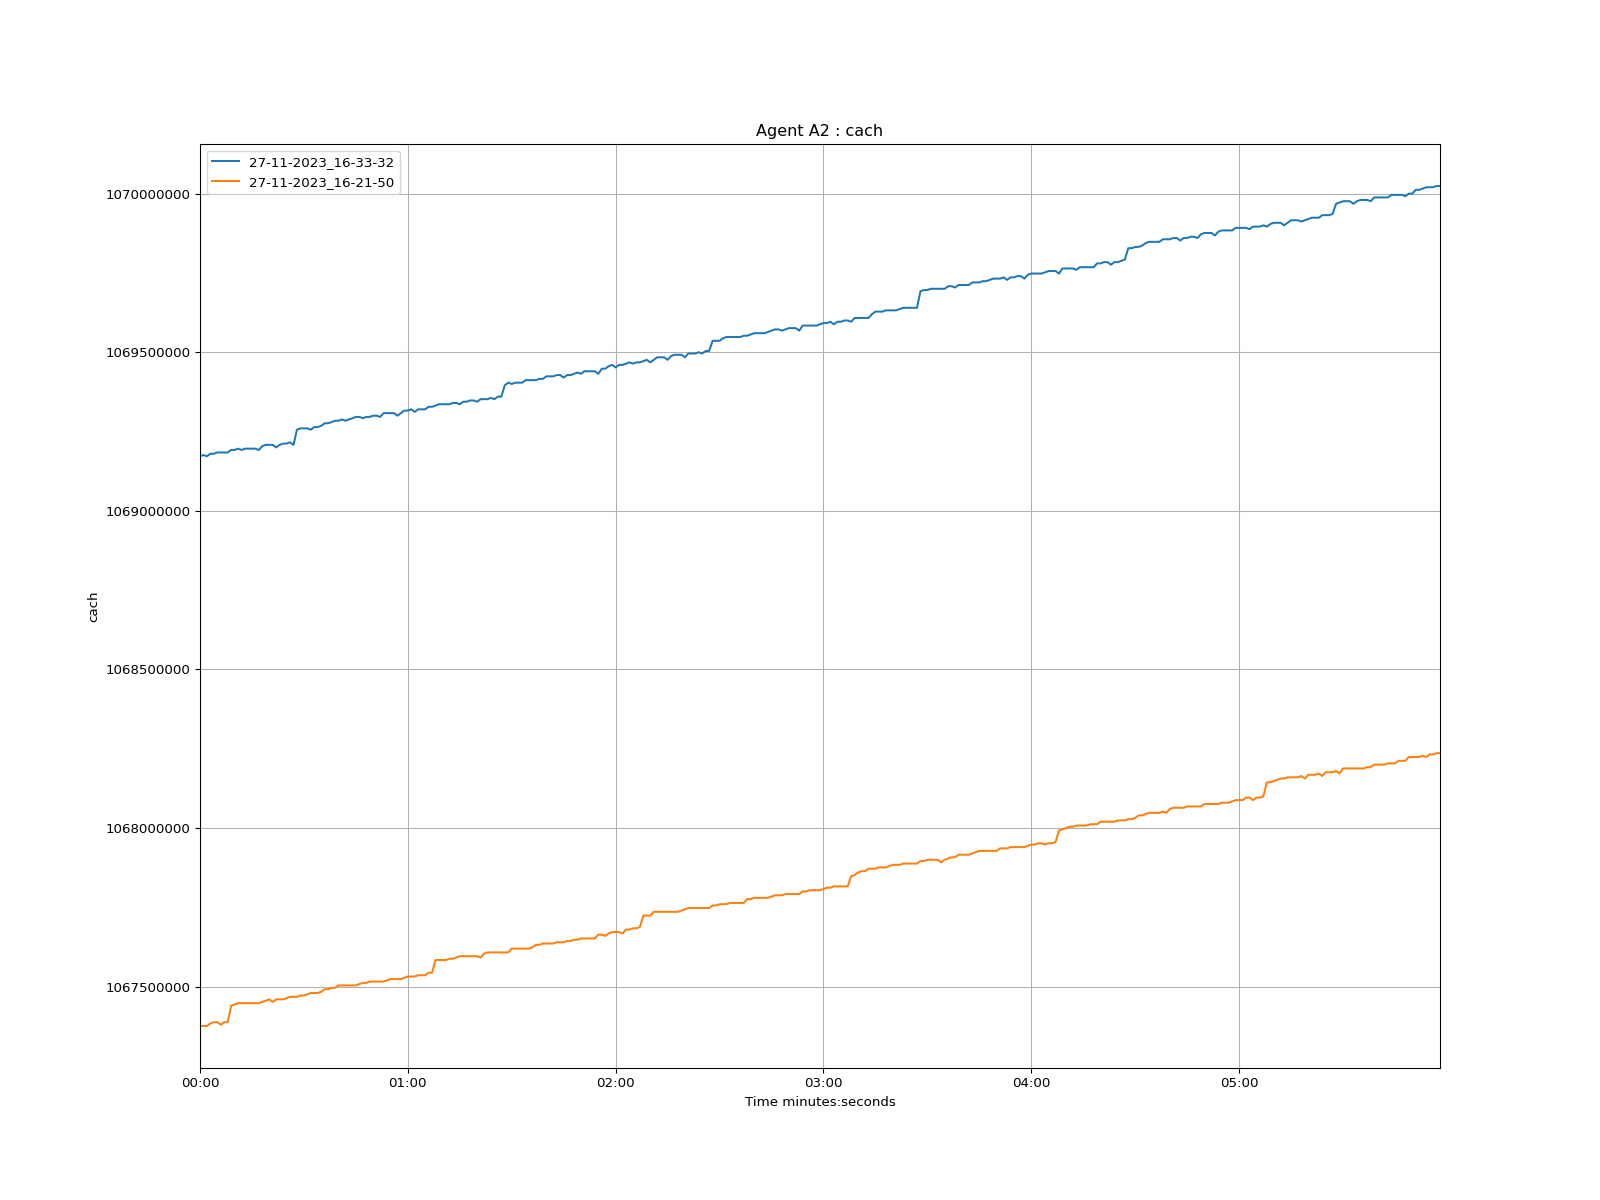

The table this chart was drawn from, first rows:
time, 27-11-2023_16-33-32, 27-11-2023_16-21-50
1970-01-01 00:00:00, 1069172000, 1067376000
1970-01-01 00:00:01, 1069176000, 1067376000
1970-01-01 00:00:02, 1069172000, 1067376000
1970-01-01 00:00:03, 1069180000, 1067384000
1970-01-01 00:00:04, 1069180000, 1067388000
1970-01-01 00:00:05, 1069184000, 1067388000
1970-01-01 00:00:06, 1069184000, 1067380000
1970-01-01 00:00:07, 1069184000, 1067388000
1970-01-01 00:00:08, 1069184000, 1067388000
1970-01-01 00:00:09, 1069192000, 1067440000
1970-01-01 00:00:10, 1069192000, 1067444000
1970-01-01 00:00:11, 1069196000, 1067448000
1970-01-01 00:00:12, 1069192000, 1067448000
1970-01-01 00:00:13, 1069196000, 1067448000
1970-01-01 00:00:14, 1069196000, 1067448000
1970-01-01 00:00:15, 1069196000, 1067448000
1970-01-01 00:00:16, 1069196000, 1067448000
1970-01-01 00:00:17, 1069192000, 1067448000
1970-01-01 00:00:18, 1069204000, 1067452000
1970-01-01 00:00:19, 1069208000, 1067456000
1970-01-01 00:00:20, 1069208000, 1067460000
1970-01-01 00:00:21, 1069208000, 1067452000
1970-01-01 00:00:22, 1069200000, 1067460000
1970-01-01 00:00:23, 1069208000, 1067460000
1970-01-01 00:00:24, 1069212000, 1067460000
1970-01-01 00:00:25, 1069212000, 1067464000
1970-01-01 00:00:26, 1069216000, 1067468000
1970-01-01 00:00:27, 1069208000, 1067468000
1970-01-01 00:00:28, 1069256000, 1067468000
1970-01-01 00:00:29, 1069260000, 1067472000
1970-01-01 00:00:30, 1069260000, 1067472000
1970-01-01 00:00:31, 1069260000, 1067476000
1970-01-01 00:00:32, 1069256000, 1067480000
1970-01-01 00:00:33, 1069264000, 1067480000
1970-01-01 00:00:34, 1069264000, 1067480000
1970-01-01 00:00:35, 1069268000, 1067484000
1970-01-01 00:00:36, 1069276000, 1067492000
1970-01-01 00:00:37, 1069276000, 1067492000
1970-01-01 00:00:38, 1069280000, 1067496000
1970-01-01 00:00:39, 1069284000, 1067496000
1970-01-01 00:00:40, 1069284000, 1067504000
1970-01-01 00:00:41, 1069288000, 1067504000
1970-01-01 00:00:42, 1069284000, 1067504000
1970-01-01 00:00:43, 1069288000, 1067504000
1970-01-01 00:00:44, 1069292000, 1067504000
1970-01-01 00:00:45, 1069296000, 1067504000
1970-01-01 00:00:46, 1069296000, 1067508000
1970-01-01 00:00:47, 1069292000, 1067512000
1970-01-01 00:00:48, 1069296000, 1067512000
1970-01-01 00:00:49, 1069296000, 1067516000
1970-01-01 00:00:50, 1069300000, 1067516000
1970-01-01 00:00:51, 1069300000, 1067516000
1970-01-01 00:00:52, 1069296000, 1067516000
1970-01-01 00:00:53, 1069308000, 1067516000
1970-01-01 00:00:54, 1069308000, 1067520000
1970-01-01 00:00:55, 1069308000, 1067524000
1970-01-01 00:00:56, 1069308000, 1067524000
1970-01-01 00:00:57, 1069300000, 1067524000
1970-01-01 00:00:58, 1069308000, 1067524000
1970-01-01 00:00:59, 1069316000, 1067528000
... 299 more rows
